Run: headless pygame with SDL's dummy video driver; simulated clock (each Clock.tick advances the game by its frame time, no real sleeping); random seed 0; keys injected as events and as key.get_pressed() state; mouse plan: one left click at the window centre at the start of phase 2, then a move to the lower-right quarter at the start of phase 3.
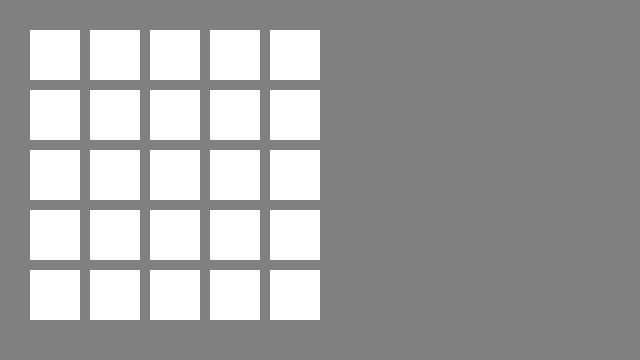
Frame 1 of 4 · flips 1–60 · no input
Frame 2 of 4 · flips 61–180 · clicked the window centre · tapped SPACE, RETURN · held RIGHT (→), D · screen unchanged from frame 1, image omitted
Frame 3 of 4 · flips 181–300 · moved the mouse to the lower-right quarter · held DOWN (↓), S · screen unchanged from frame 2, image omitted
Frame 4 of 4 · flips 301–420 · held LEFT (←), A, UP (↑), W · screen unchanged from frame 3, image omitted

The pygame program that drew these frames:

import sys
import pygame
from pygame.locals import  QUIT, Rect, MOUSEBUTTONDOWN

pygame.init()
# pygameを使うアプリでは必ず最初に呼び出す必要がある
WIDTH = 640
HEIGHT = 360
SURFACE = pygame.display.set_mode((WIDTH,HEIGHT))
# サイズを指定してウィンドウを表示
# 引数は(WIDTH, HEIGHT)
pygame.display.set_caption("Just Window")
# ウィンドウのタイトル
FPSCLOCK = pygame.time.Clock()
# クロックオブジェクトを作り、変数をFPSCLOCKに格納する

SQUARE_SIZE = 50

class Square:
    color_none = (255, 255, 255)
    # いないのはwhite
    color_exist = (0, 0, 0)
    # いるのはblack

    def __init__(self, position: list, flag: bool):
        self.position = position
        self.size = SQUARE_SIZE
        self.flag = flag
        self.color = Square.color_none
    
    def make_flag_change(self):
        self.flag = not self.flag
        if self.flag == True:
            self.color = Square.color_exist
        else:
            self.color = Square.color_none

FIELD = []
FIELD = [[Square([30 + i * 60, 30 + j * 60], False) for i in range(5)] for j in range(5)]

def main():
    """main routine"""
    sysfont = pygame.font.SysFont(None, 50)
    mousepos = []
    # ここにマウスがクリックされたときの座標情報がタプルとして入る

    while True:
        SURFACE.fill((128, 128, 128))
        # SURFACEの中身をタプル()で塗りつぶす
        # (R,G,B)
        # (255,255,255)で白

        """
        5*5のマスを表示させる。
        """
        
        # for i in range(5):
        #     for j in range(5):
        #         FIELD = [[Square([30 + i * 60, 30 + j * 60])]]
        #         # pygame.draw.rect(SURFACE, (255, 255, 255), (30 + i * 60, 30 + j * 60, 50, 50))
        
        for row in FIELD:
            for square in row:
                pygame.draw.rect(SURFACE, square.color, (square.position[0], square.position[1], square.size, square.size))
                # square.position -> [xpos, ypos]

        for event in pygame.event.get():
        # イベントキューからイベントを取得する
            if event.type == QUIT:
                pygame.quit()
                sys.exit()
            elif event.type == MOUSEBUTTONDOWN:
                mousepos.append(event.pos)
                # マウスの座標＝event.posでタプルとして取得
                for row in FIELD:
                    for square in row:
                        # print("test {}".format(event.pos))
                        if (square.position[0] < event.pos[0] < square.position[0] + square.size)  \
                            and (square.position[1] < event.pos[1] < square.position[1] + square.size):
                            # クリックされた場所がsquareの範囲内なら、そのsquareのmake_flag_changeを行う
                            square.make_flag_change()

        """
        mouseposから座標の情報を引っ張ってきて、円を描写
        """
        # for i, j in mousepos:
        #     pygame.draw.circle(SURFACE, (0, 255, 0), (i, j), 5)
        #     print(mousepos)

        # for xpos in range(0, 400, 25):
        #     pygame.draw.line(SURFACE, 0xFFFFF, (xpos, 0), (xpos, 300))
        #     # (SURFACE, 色(0xFFFFF), 始点(xpos, ypos), 終点(xpos, ypos))
        
        # for ypos in range(0, 300, 25):
        #     pygame.draw.line(SURFACE, 0xFFFFF, (0, ypos), (400, ypos))
        #     # (SURFACE, 色(0xFFFFF), 始点(xpos, ypos), 終点(xpos, ypos))

        pygame.display.update()
        # プログラム内で描画した内容を反映させる
        FPSCLOCK.tick(10)
        # 1秒間に10回ループを回す

if __name__ == "__main__":
    main()
